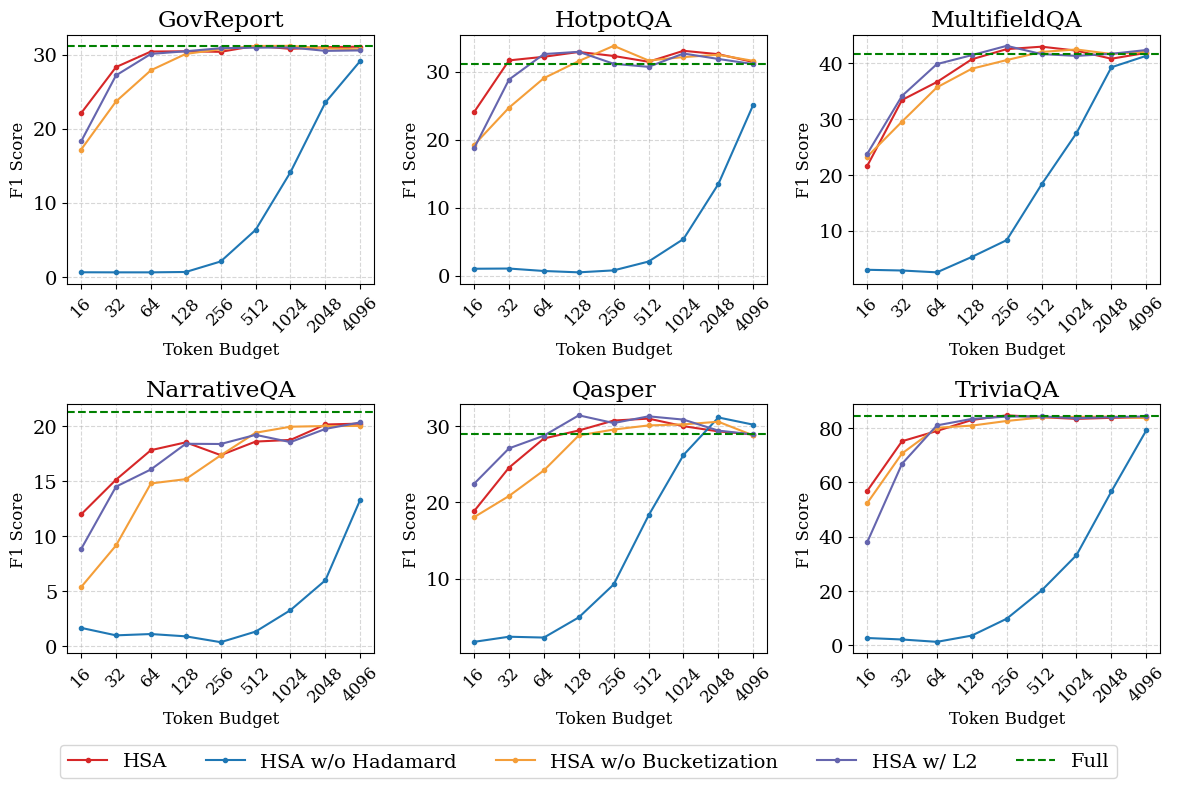

The matplotlib source for this figure: (Note: this script raises an exception after producing the figure.)
import matplotlib.pyplot as plt

# Matplotlib 全局风格设置（适合论文）
plt.rcParams.update({
    "font.size": 14,
    "font.family": "serif",   # 论文常用字体
    "figure.dpi": 300
})

# 模拟数据
x = [16, 32, 64, 128, 256, 512, 1024, 2048, 4096]
methods = ["HSA", "HSA w/o Hadamard", "HSA w/o Bucketization", "HSA w/ L2"]

data = {
    "GovReport": {
        "HSA": [22.08, 28.31, 30.41, 30.44, 30.37, 31.18, 30.77, 31.00, 31.07],
        "HSA w/o Hadamard": [0.60, 0.59, 0.59, 0.64, 2.06, 6.32, 14.12, 23.53, 29.14],
        "HSA w/o Bucketization": [17.17, 23.67, 27.88, 30.09, 30.72, 31.16, 31.18, 30.84, 30.70],
        "HSA w/ L2": [18.27, 27.19, 30.09, 30.45, 30.86, 30.93, 30.96, 30.50, 30.56],
    },
    "HotpotQA": {
        "HSA": [24.05, 31.65, 32.18, 32.89, 32.30, 31.45, 33.06, 32.56, 31.41],
        "HSA w/o Hadamard": [1.01, 1.04, 0.68, 0.48, 0.77, 2.07, 5.38, 13.47, 25.13],
        "HSA w/o Bucketization": [19.22, 24.70, 29.04, 31.55, 33.79, 31.63, 32.14, 32.47, 31.58],
        "HSA w/ L2": [18.73, 28.83, 32.58, 32.91, 31.15, 30.70, 32.66, 31.86, 31.10],
    },
    "MultifieldQA": {
        "HSA": [21.53, 33.38, 36.60, 40.67, 42.49, 42.93, 42.22, 40.77, 41.83],
        "HSA w/o Hadamard": [2.97, 2.84, 2.51, 5.27, 8.28, 18.26, 27.45, 39.24, 41.29],
        "HSA w/o Bucketization": [23.21, 29.51, 35.64, 38.98, 40.53, 41.99, 42.43, 41.62, 42.01],
        "HSA w/ L2": [23.70, 34.11, 39.81, 41.41, 43.08, 41.60, 41.28, 41.65, 42.33],
    },
    "NarrativeQA": {
        "HSA": [11.98, 15.13, 17.81, 18.52, 17.36, 18.59, 18.74, 20.14, 20.22],
        "HSA w/o Hadamard": [1.68, 1.00, 1.12, 0.91, 0.38, 1.34, 3.29, 6.00, 13.32],
        "HSA w/o Bucketization": [5.38, 9.16, 14.79, 15.18, 17.34, 19.39, 19.94, 20.00, 20.01],
        "HSA w/ L2": [8.83, 14.50, 16.06, 18.39, 18.37, 19.20, 18.54, 19.74, 20.33],
    },
    "Qasper": {
        "HSA": [18.83, 24.52, 28.33, 29.38, 30.68, 30.93, 29.94, 29.26, 28.85],
        "HSA w/o Hadamard": [1.73, 2.40, 2.29, 4.93, 9.24, 18.27, 26.17, 31.08, 30.14],
        "HSA w/o Bucketization": [18.04, 20.81, 24.16, 28.73, 29.50, 30.04, 30.18, 30.52, 28.73],
        "HSA w/ L2": [22.41, 27.04, 28.70, 31.36, 30.35, 31.23, 30.80, 29.36, 28.86],
    },
    "TriviaQA": {
        "HSA": [56.77, 75.13, 78.91, 82.95, 84.67, 83.99, 83.36, 83.75, 83.95],
        "HSA w/o Hadamard": [2.63, 2.08, 1.21, 3.52, 9.73, 20.14, 33.15, 56.62, 79.13],
        "HSA w/o Bucketization": [52.26, 70.62, 80.08, 80.88, 82.59, 83.90, 84.11, 84.22, 83.63],
        "HSA w/ L2": [37.82, 66.80, 80.97, 83.35, 84.21, 84.29, 83.60, 84.03, 84.25],
    },
}


# Full baseline
full_line = {
    "GovReport": 31.12, "HotpotQA": 31.07, "MultifieldQA": 41.64,
    "NarrativeQA": 21.23, "Qasper": 28.89, "TriviaQA": 84.25, 
}

# 颜色和样式
colors = {
    "HSA": "#d62728",
    "HSA w/o Hadamard": "#1f77b4",
    "HSA w/o Bucketization": "#f49e39",
    "HSA w/ L2": "#6565ae",
}

# 画 2x3 子图
fig, axes = plt.subplots(2, 3, figsize=(12, 8), sharex=False, sharey=False)
axes = axes.flatten()

for i, (dataset, results) in enumerate(data.items()):
    ax = axes[i]

    for method, values in results.items():
        ax.plot(x[:len(values)], values, marker=".", label=method, color=colors[method])

    # baseline
    ax.axhline(full_line[dataset], ls="--", color="green", label="Full")

    # 设置标题
    ax.set_title(dataset)
    ax.set_ylabel("F1 Score", fontsize=12)
    ax.set_xlabel("Token Budget", fontsize=12)

    # 只显示逆时针旋转 45° 的 X 轴刻度
    ax.set_xscale("log", base=2)
    ax.set_xticks(x[:len(values)])
    ax.set_xticklabels(x[:len(values)], rotation=45, ha="center", fontsize=12)

    if dataset == "NarrativeQA":
        # 调整 y limit
        ax.set_ylim(None, 22)

    # 网格
    ax.grid(True, linestyle="--", alpha=0.5)

# 图例只放一个
handles, labels = axes[0].get_legend_handles_labels()
fig.legend(handles, labels, loc="lower center", ncol=5, frameon=True)

plt.tight_layout(rect=[0, 0.05, 1, 1])  # 给 legend 腾空间
plt.savefig("/data0/ysy/HSA/results/ablation.png")
plt.savefig("/data0/ysy/HSA/results/ablation.pdf")
